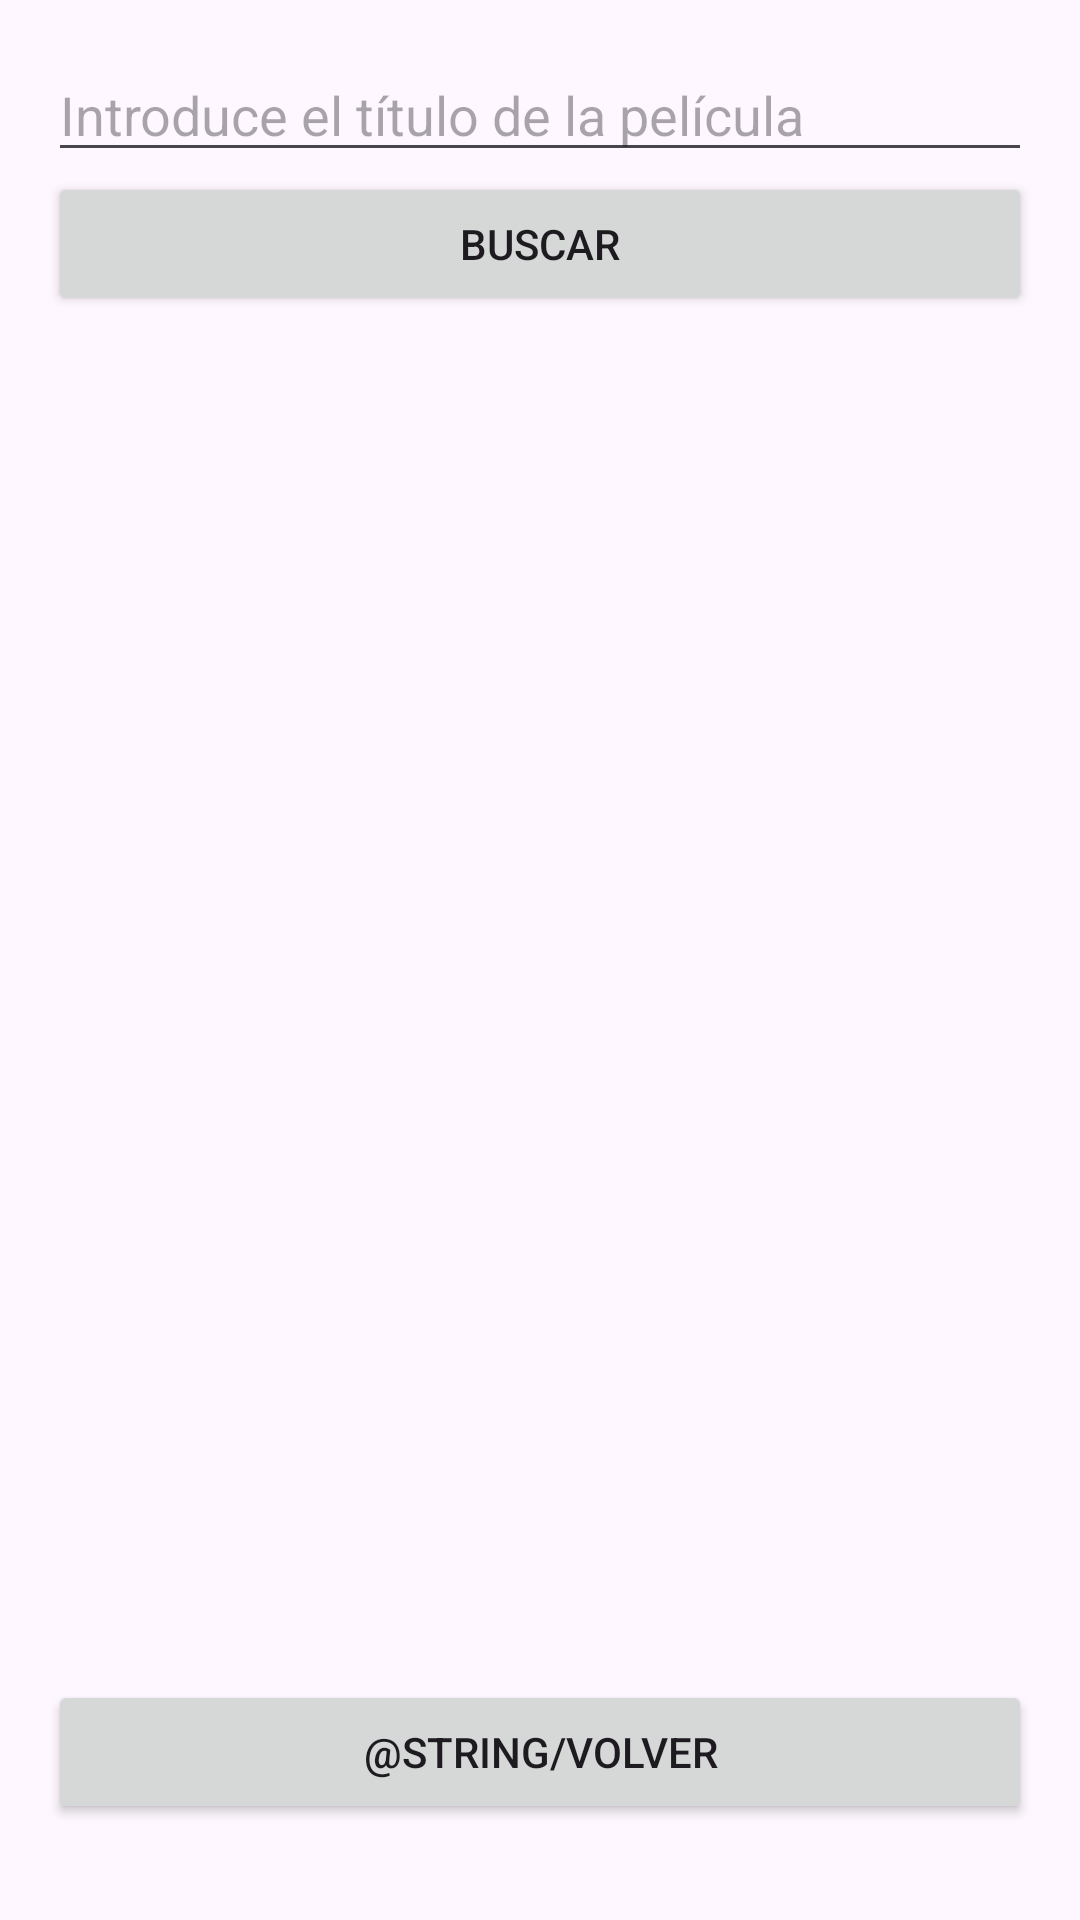

Reconstruct the res/layout file that produces this screen, plus the resources it refers to.
<!-- AndroidManifest.xml: application theme Theme.TrabajoFinal -->
<!-- res/layout/activity_buscar_pelicula.xml -->
<?xml version="1.0" encoding="utf-8"?>
<LinearLayout xmlns:android="http://schemas.android.com/apk/res/android"
    xmlns:app="http://schemas.android.com/apk/res-auto"
    xmlns:tools="http://schemas.android.com/tools"
    android:id="@+id/main"
    android:layout_width="match_parent"
    android:layout_height="match_parent"
    android:padding="16dp"
    android:orientation="vertical"
    android:layout_marginTop="16dp"
    android:layout_marginBottom="16dp"
    tools:context=".BuscarPeliculaActivity">

    
    <EditText
        android:id="@+id/editTextBuscar"
        android:hint="@string/hint_buscar"
        android:layout_width="match_parent"
        android:layout_height="wrap_content"
        android:importantForAutofill="no"
        android:inputType="text" />

    
    <Button
        android:id="@+id/buttonBuscar"
        android:text="@string/btn_buscar"
        android:layout_width="match_parent"
        android:layout_height="wrap_content"
        android:fillColor="?attr/colorControlNormal"/>

    
    <androidx.recyclerview.widget.RecyclerView
        android:id="@+id/recyclerViewPeliculas"
        android:layout_width="match_parent"
        android:layout_height="0dp"
        android:layout_weight="1"
        android:layout_marginTop="16dp"/>

    
    <Button
        android:id="@+id/buttonAtras"
        android:text="@string/volver"
        android:layout_width="match_parent"
        android:layout_height="wrap_content"
        android:layout_marginTop="12dp"
        android:layout_marginBottom="16dp"
        />

</LinearLayout>
<!-- resources referenced by this layout -->
<resources>
  <string name="btn_buscar">Buscar</string>
  <string name="hint_buscar">Introduce el título de la película</string>
  <style name="Theme.TrabajoFinal" parent="Base.Theme.TrabajoFinal" />
  <style name="Base.Theme.TrabajoFinal" parent="Theme.Material3.Light.NoActionBar">
          
          
      </style>
</resources>
